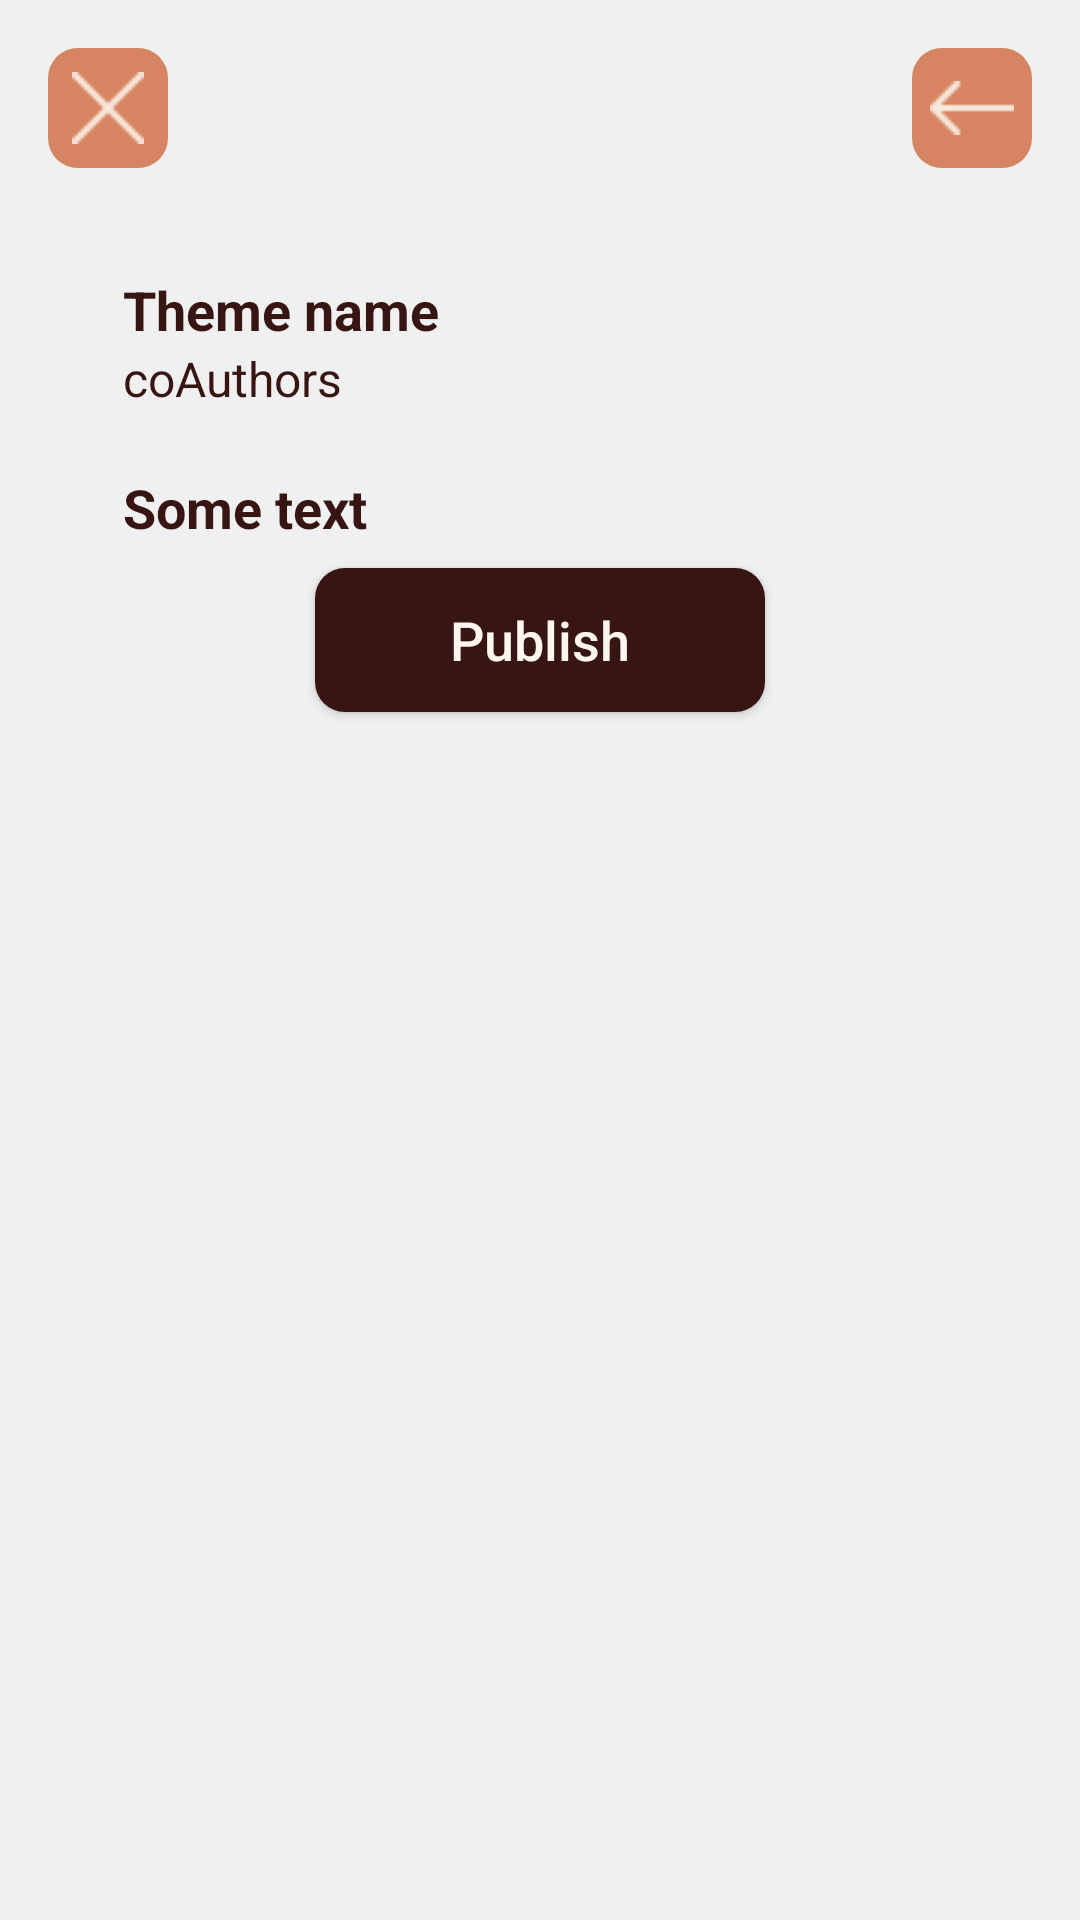

This screen was rendered from an Android layout file. Write that file and the resources it references.
<!-- AndroidManifest.xml: application theme Theme.Pensieve -->
<!-- res/layout/fragment_result.xml -->
<LinearLayout xmlns:android="http://schemas.android.com/apk/res/android"
    android:layout_width="match_parent"
    android:layout_height="match_parent"
    android:orientation="vertical"
    android:padding="16dp">

    <LinearLayout
        android:layout_width="match_parent"
        android:layout_height="wrap_content"
        android:orientation="horizontal"
        android:gravity="start">

        <ImageButton
            android:id="@+id/btn_close"
            style="@style/SmallButtonStyle"
            android:src="@drawable/ic_close"/>

        <LinearLayout
            android:layout_width="match_parent"
            android:layout_height="wrap_content"
            android:orientation="horizontal"
            android:gravity="end">

            <ImageButton
                android:id="@+id/btn_prev"
                style="@style/SmallButtonStyle"
                android:src="@drawable/ic_left_arrow"/>

        </LinearLayout>

    </LinearLayout>

    <ScrollView
        android:layout_width="match_parent"
        android:layout_height="match_parent"
        android:layout_marginTop="10dp"
        android:fillViewport="true">

        <LinearLayout
            android:layout_width="match_parent"
            android:layout_height="wrap_content"
            android:orientation="vertical"
            android:padding="25dp">

            <TextView
                android:id="@+id/theme_name"
                android:layout_width="wrap_content"
                android:layout_height="wrap_content"
                android:text="Theme name"
                android:textColor="@color/brown950"
                android:textSize="18sp"
                android:textStyle="bold"/>

            <TextView
                android:id="@+id/location"
                android:layout_width="wrap_content"
                android:layout_height="wrap_content"
                android:text="Location"
                android:textColor="@color/brown950"
                android:visibility="gone"
                android:textSize="16sp" />

            <TextView
                android:id="@+id/coAuthors"
                android:layout_width="wrap_content"
                android:layout_height="wrap_content"
                android:text="coAuthors"
                android:textColor="@color/brown950"
                android:textSize="16sp"/>

            <FrameLayout
                android:layout_width="match_parent"
                android:layout_height="wrap_content"
                android:layout_marginTop="10dp"
                android:layout_gravity="center">

                <ImageView
                    android:id="@+id/img_photo"
                    android:layout_width="wrap_content"
                    android:layout_height="wrap_content"
                    android:adjustViewBounds="true"
                    android:scaleType="fitCenter"/>
            </FrameLayout>

            <TextView
                android:id="@+id/description"
                android:layout_width="wrap_content"
                android:layout_height="wrap_content"
                android:text="Some text"
                android:textColor="@color/brown950"
                android:textSize="18sp"
                android:textStyle="bold"
                android:layout_marginTop="10dp"/>

            <Button
                android:id="@+id/btn_publish"
                style="@style/ActionButtonStyle"
                android:text="Publish"
                android:layout_gravity="center_horizontal"
                android:layout_width="150dp"
                android:layout_height="wrap_content"
                android:layout_marginTop="30dp"/>

        </LinearLayout>
    </ScrollView>

</LinearLayout>
<!-- resources referenced by this layout -->
<resources>
  <color name="brown950">#ff371513</color>
  <!-- drawable ic_close: png bitmap (drawable, 290 bytes) -->
  <!-- drawable ic_left_arrow: png bitmap (drawable, 244 bytes) -->
  <style name="ActionButtonStyle" parent="Widget.AppCompat.Button">
          <item name="android:layout_width">160dp</item>
          <item name="android:layout_height">40dp</item>
          <item name="android:background">@drawable/rounded_brown_button</item>
          <item name="android:textColor">@color/beige50</item>
          <item name="android:textSize">18sp</item>
          <item name="android:padding">2dp</item>
          <item name="android:layout_margin">8dp</item>
          <item name="android:gravity">center</item>
          <item name="android:backgroundTint">@null</item>
          <item name="android:textAllCaps">false</item>
      </style>
  <style name="SmallButtonStyle">
          <item name="android:layout_width">40dp</item>
          <item name="android:layout_height">40dp</item>
          <item name="android:background">@drawable/rounded_small_button</item>
          <item name="android:padding">8dp</item>
      </style>
  <style name="Theme.Pensieve" parent="Theme.MaterialComponents.DayNight.NoActionBar">
          <item name="android:windowAnimationStyle">@null</item>
          <item name="colorPrimary">@color/brown950</item>
          <item name="colorOnPrimary">@color/beige50</item>
          <item name="colorSecondary">@color/orange400</item>
          <item name="colorOnSecondary">@color/brown950</item>
  
          <item name="android:windowBackground">@color/almost_white</item>
      </style>
  <!-- drawable rounded_brown_button (drawable) -->
  <shape xmlns:android="http://schemas.android.com/apk/res/android">
      <solid android:color="#ff371513" />
      <corners android:radius="10dp" />
  </shape>
  <color name="beige50">#fffcf5f0</color>
  <!-- drawable rounded_small_button (drawable) -->
  <shape xmlns:android="http://schemas.android.com/apk/res/android">
      <corners android:radius="10dp"/>
      <solid android:color="@color/orange400"/>
  </shape>
  <color name="orange400">#ffd68461</color>
  <color name="almost_white">#FFF0F0F0</color>
</resources>
